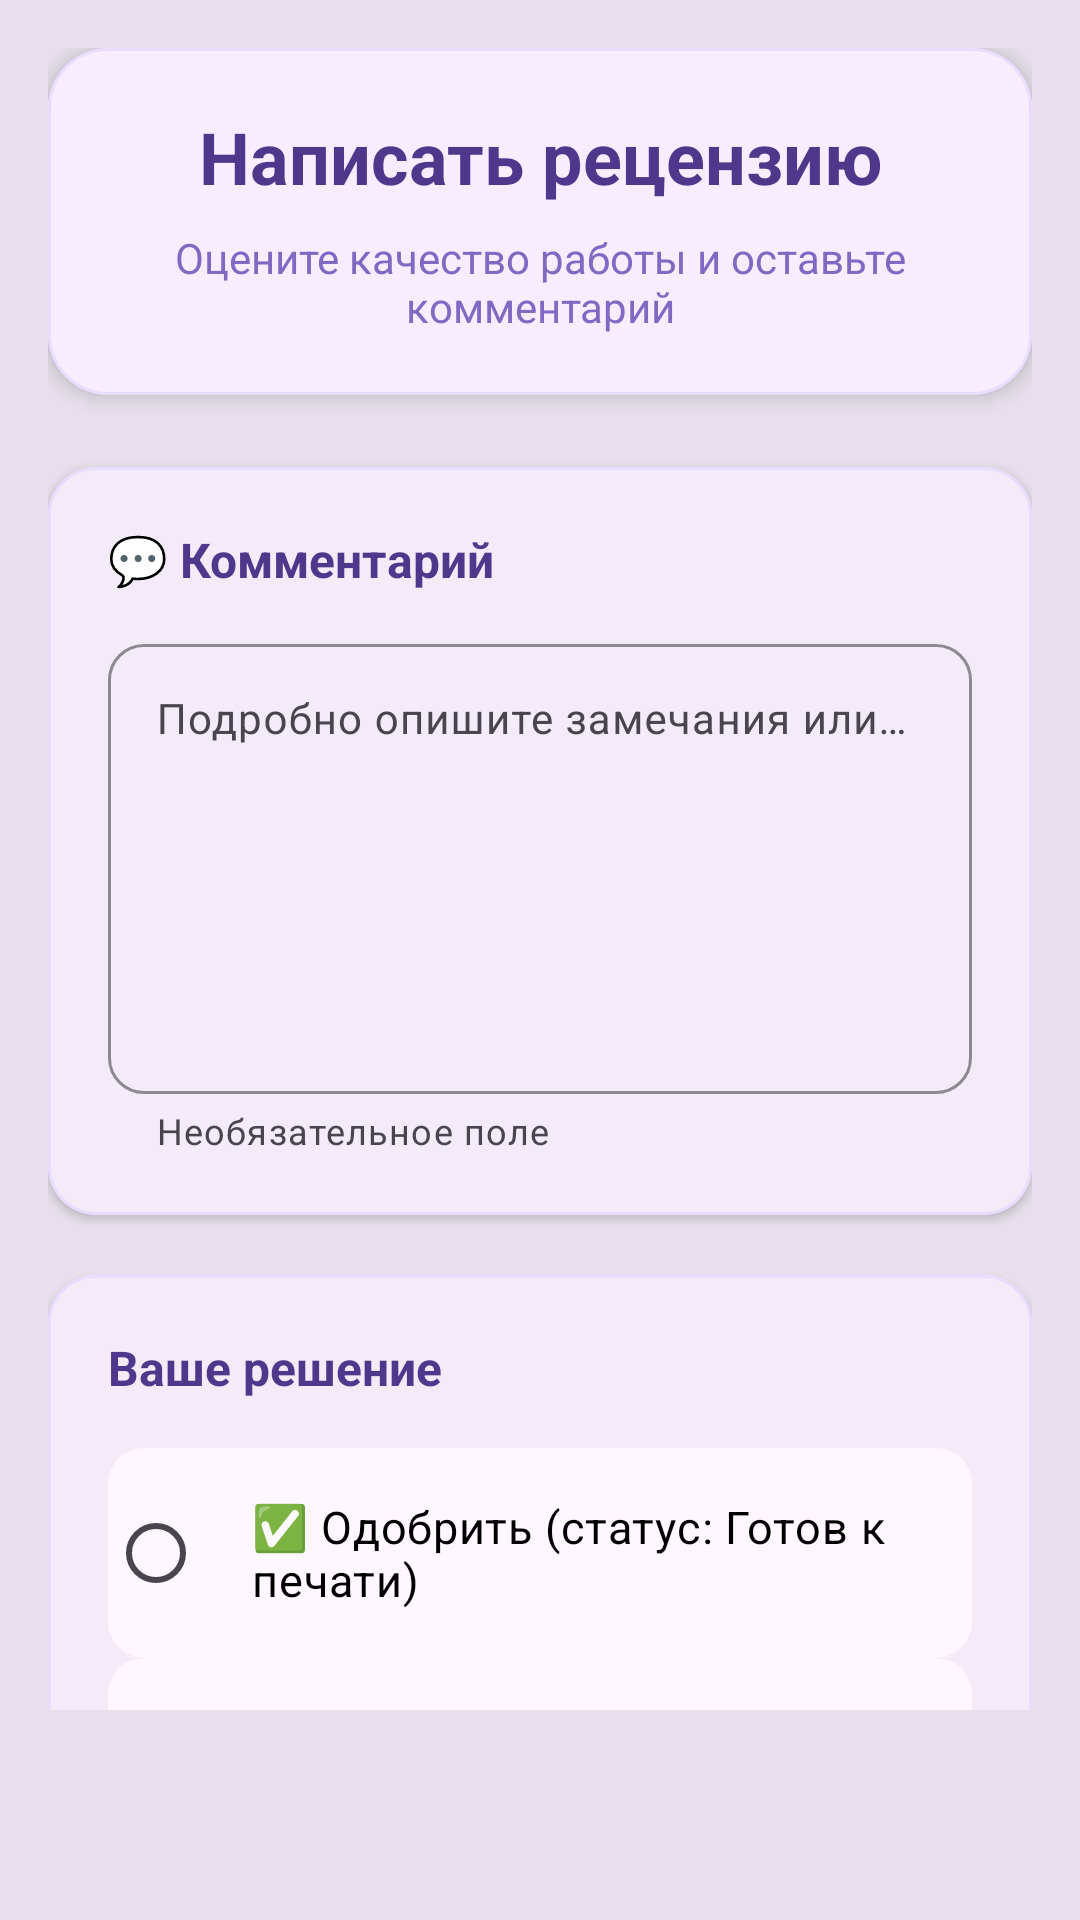

The Android layout XML behind this screen, and the referenced resources:
<!-- AndroidManifest.xml: application theme Theme.PublishingAPP -->
<!-- res/layout/fragment_write_review.xml -->
<?xml version="1.0" encoding="utf-8"?>
<androidx.core.widget.NestedScrollView xmlns:android="http://schemas.android.com/apk/res/android"
    xmlns:app="http://schemas.android.com/apk/res-auto"
    android:layout_width="match_parent"
    android:layout_height="match_parent"
    android:background="?colorSurfaceVariant"
    android:fillViewport="true"
    android:paddingBottom="70dp">

    <LinearLayout
        android:layout_width="match_parent"
        android:layout_height="wrap_content"
        android:orientation="vertical"
        android:padding="16dp"
        android:paddingBottom="80dp">

        
        <com.google.android.material.card.MaterialCardView
            android:layout_width="match_parent"
            android:layout_height="wrap_content"
            android:layout_marginBottom="24dp"
            app:cardCornerRadius="20dp"
            app:cardElevation="4dp"
            app:strokeWidth="1dp"
            app:strokeColor="@color/purple_20"
            android:backgroundTint="@color/purple_10">

            <LinearLayout
                android:layout_width="match_parent"
                android:layout_height="wrap_content"
                android:orientation="vertical"
                android:padding="20dp"
                android:gravity="center">

                <TextView
                    android:id="@+id/tvTitle"
                    android:layout_width="match_parent"
                    android:layout_height="wrap_content"
                    android:text="Написать рецензию"
                    android:textSize="24sp"
                    android:textStyle="bold"
                    android:textColor="@color/purple_80"
                    android:gravity="center"/>

                <TextView
                    android:layout_width="match_parent"
                    android:layout_height="wrap_content"
                    android:text="Оцените качество работы и оставьте комментарий"
                    android:textSize="14sp"
                    android:textColor="@color/purple_60"
                    android:gravity="center"
                    android:layout_marginTop="8dp"/>

            </LinearLayout>

        </com.google.android.material.card.MaterialCardView>

        
        <com.google.android.material.card.MaterialCardView
            android:layout_width="match_parent"
            android:layout_height="wrap_content"
            android:layout_marginBottom="20dp"
            app:cardCornerRadius="16dp"
            app:cardElevation="2dp"
            app:strokeWidth="1dp"
            app:strokeColor="@color/purple_20"
            android:backgroundTint="?colorSurface">

            <LinearLayout
                android:layout_width="match_parent"
                android:layout_height="wrap_content"
                android:orientation="vertical"
                android:padding="20dp">

                <TextView
                    android:layout_width="wrap_content"
                    android:layout_height="wrap_content"
                    android:text="💬 Комментарий"
                    android:textSize="16sp"
                    android:textStyle="bold"
                    android:textColor="@color/purple_80"
                    android:layout_marginBottom="12dp"/>

                <com.google.android.material.textfield.TextInputLayout
                    android:layout_width="match_parent"
                    android:layout_height="wrap_content"
                    style="@style/Widget.Material3.TextInputLayout.OutlinedBox"
                    app:boxCornerRadiusBottomEnd="12dp"
                    app:boxCornerRadiusBottomStart="12dp"
                    app:boxCornerRadiusTopEnd="12dp"
                    app:boxCornerRadiusTopStart="12dp"
                    app:boxStrokeColor="@color/purple_40"
                    app:hintTextColor="@color/purple_60"
                    app:helperText="Необязательное поле">

                    <com.google.android.material.textfield.TextInputEditText
                        android:id="@+id/etComment"
                        android:layout_width="match_parent"
                        android:layout_height="150dp"
                        android:gravity="start"
                        android:inputType="textMultiLine"
                        android:maxLines="10"
                        android:minLines="5"
                        android:textSize="14sp"
                        android:textColor="@color/purple_80"
                        android:hint="Подробно опишите замечания или укажите, что всё хорошо"/>

                </com.google.android.material.textfield.TextInputLayout>

            </LinearLayout>

        </com.google.android.material.card.MaterialCardView>

        
        <com.google.android.material.card.MaterialCardView
            android:layout_width="match_parent"
            android:layout_height="wrap_content"
            android:layout_marginBottom="20dp"
            app:cardCornerRadius="16dp"
            app:cardElevation="2dp"
            app:strokeWidth="1dp"
            app:strokeColor="@color/purple_20"
            android:backgroundTint="?colorSurface">

            <LinearLayout
                android:layout_width="match_parent"
                android:layout_height="wrap_content"
                android:orientation="vertical"
                android:padding="20dp">

                <TextView
                    android:layout_width="wrap_content"
                    android:layout_height="wrap_content"
                    android:text="Ваше решение"
                    android:textSize="16sp"
                    android:textStyle="bold"
                    android:textColor="@color/purple_80"
                    android:layout_marginBottom="16dp"/>

                <RadioGroup
                    android:id="@+id/radioGroupDecision"
                    android:layout_width="match_parent"
                    android:layout_height="wrap_content"
                    android:orientation="vertical">

                    <RadioButton
                        android:id="@+id/rbApprove"
                        android:layout_width="match_parent"
                        android:layout_height="wrap_content"
                        android:text="✅ Одобрить (статус: Готов к печати)"
                        android:textSize="15sp"
                        android:textColor="@color/black"
                        android:padding="16dp"
                        android:buttonTint="@color/green"
                        android:background="@drawable/selector_radio_approve"/>

                    <RadioButton
                        android:id="@+id/rbReject"
                        android:layout_width="match_parent"
                        android:layout_height="wrap_content"
                        android:text="❌ Отклонить (статус: Отменён)"
                        android:textSize="15sp"
                        android:textColor="@color/black"
                        android:padding="16dp"
                        android:buttonTint="@color/red_60"
                        android:background="@drawable/selector_radio_reject"/>

                    <RadioButton
                        android:id="@+id/rbRevision"
                        android:layout_width="match_parent"
                        android:layout_height="wrap_content"
                        android:text="✏️ Отправить на доработку (статус: Редактируется)"
                        android:textSize="15sp"
                        android:textColor="@color/black"
                        android:padding="16dp"
                        android:buttonTint="@color/orange"
                        android:background="@drawable/selector_radio_revision"/>

                </RadioGroup>

            </LinearLayout>

        </com.google.android.material.card.MaterialCardView>

        
        <com.google.android.material.card.MaterialCardView
            android:layout_width="match_parent"
            android:layout_height="wrap_content"
            android:layout_marginBottom="24dp"
            app:cardCornerRadius="12dp"
            app:cardBackgroundColor="@color/purple_10"
            app:strokeWidth="0dp">

            <LinearLayout
                android:layout_width="match_parent"
                android:layout_height="wrap_content"
                android:orientation="vertical"
                android:padding="16dp">

                <TextView
                    android:layout_width="wrap_content"
                    android:layout_height="wrap_content"
                    android:text="ℹ️ Информация"
                    android:textSize="14sp"
                    android:textStyle="bold"
                    android:textColor="@color/purple_80"
                    android:layout_marginBottom="8dp"/>

                <TextView
                    android:layout_width="match_parent"
                    android:layout_height="wrap_content"
                    android:text="После отправки решения статус заказа изменится автоматически:"
                    android:textSize="13sp"
                    android:textColor="@color/purple_70"
                    android:layout_marginBottom="8dp"/>

                <LinearLayout
                    android:layout_width="match_parent"
                    android:layout_height="wrap_content"
                    android:orientation="vertical"
                    android:divider="?android:dividerHorizontal"
                    android:showDividers="middle"
                    android:dividerPadding="8dp">

                    <TextView
                        android:layout_width="match_parent"
                        android:layout_height="wrap_content"
                        android:text="• Одобрить → «Готов к печати»"
                        android:textSize="12sp"
                        android:textColor="@color/green"/>

                    <TextView
                        android:layout_width="match_parent"
                        android:layout_height="wrap_content"
                        android:text="• Отклонить → «Отменён»"
                        android:textSize="12sp"
                        android:textColor="@color/red_60"/>

                    <TextView
                        android:layout_width="match_parent"
                        android:layout_height="wrap_content"
                        android:text="• На доработку → «Редактируется»"
                        android:textSize="12sp"
                        android:textColor="@color/orange"/>

                </LinearLayout>

            </LinearLayout>

        </com.google.android.material.card.MaterialCardView>

        
        <com.google.android.material.button.MaterialButton
            android:id="@+id/btnSubmit"
            android:layout_width="match_parent"
            android:layout_height="56dp"
            android:text="Отправить решение"
            android:textSize="16sp"
            android:textStyle="bold"
            app:cornerRadius="28dp"
            app:backgroundTint="@color/purple_80"
            android:textColor="@android:color/white"
            app:icon="@drawable/ic_send"
            app:iconGravity="textStart"
            app:iconTint="@android:color/white"
            android:layout_marginBottom="16dp"/>

        
        <ProgressBar
            android:id="@+id/progressBar"
            android:layout_width="48dp"
            android:layout_height="48dp"
            android:layout_gravity="center"
            android:visibility="gone"/>

    </LinearLayout>

</androidx.core.widget.NestedScrollView>
<!-- resources referenced by this layout -->
<resources>
  <color name="black">#FF000000</color>
  <color name="green">#4CAF50</color>
  <color name="orange">#FF9800</color>
  <color name="purple_10">#F6EDFF</color>
  <color name="purple_20">#E9DDFF</color>
  <color name="purple_40">#B69DF8</color>
  <color name="purple_60">#8069C2</color>
  <color name="purple_70">#6750A4</color>
  <color name="purple_80">#4F378B</color>
  <color name="red_60">#E53935</color>
  <!-- drawable ic_send (drawable) -->
  <vector xmlns:android="http://schemas.android.com/apk/res/android"
      android:width="128dp"
      android:height="128dp"
      android:viewportWidth="16"
      android:viewportHeight="16">
    <path
        android:pathData="m8,0c-0.258,0 -0.512,0.098 -0.707,0.293l-1.246,1.25l-1.766,1.73c-0.191,0.199 -0.281,0.441 -0.281,0.75c0,0.977 1,1 1,1c0.258,0 0.527,-0.129 0.719,-0.313l1.281,-1.281v7.57s0,1 1,1s1,-1 1,-1v-7.57l1.281,1.281c0.191,0.184 0.41,0.313 0.719,0.313c0,0 1,-0.023 1,-1c0,-0.309 -0.09,-0.551 -0.281,-0.75l-1.766,-1.73l-1.246,-1.25c-0.195,-0.195 -0.449,-0.293 -0.707,-0.293zM4.031,6.965c-1.66,-0.027 -3.031,1.371 -3.031,3.035v2.973c0,1.664 1.371,3.035 3.031,3.035h7.938c1.664,0 3.031,-1.371 3.031,-3.035v-2.973c0,-1.664 -1.367,-3.063 -3.031,-3.035l-1.969,0.035v2l1.969,-0.035c0.59,-0.008 1.031,0.445 1.031,1.035v2.973c0,0.59 -0.441,1.035 -1.031,1.035h-7.938c-0.586,0 -1.031,-0.445 -1.031,-1.035v-2.973c0,-0.59 0.445,-1.043 1.031,-1.035l1.969,0.035v-2zM4.031,6.965"
        android:fillColor="#2e3436"/>
  </vector>
  <!-- drawable selector_radio_approve (drawable) -->
  <?xml version="1.0" encoding="utf-8"?>
  <selector xmlns:android="http://schemas.android.com/apk/res/android">
      <item android:state_checked="true">
          <shape>
              <solid android:color="#E8F5E9"/>
              <corners android:radius="12dp"/>
              <stroke android:width="1dp" android:color="@color/green"/>
          </shape>
      </item>
      <item>
          <shape>
              <solid android:color="?colorSurface"/>
              <corners android:radius="12dp"/>
          </shape>
      </item>
  </selector>
  <!-- drawable selector_radio_reject (drawable) -->
  <?xml version="1.0" encoding="utf-8"?>
  <selector xmlns:android="http://schemas.android.com/apk/res/android">
      <item android:state_checked="true">
          <shape>
              <solid android:color="#FFEBEE"/>
              <corners android:radius="12dp"/>
              <stroke android:width="1dp" android:color="@color/red_60"/>
          </shape>
      </item>
      <item>
          <shape>
              <solid android:color="?colorSurface"/>
              <corners android:radius="12dp"/>
          </shape>
      </item>
  </selector>
  <!-- drawable selector_radio_revision (drawable) -->
  <?xml version="1.0" encoding="utf-8"?>
  <selector xmlns:android="http://schemas.android.com/apk/res/android">
      <item android:state_checked="true">
          <shape>
              <solid android:color="#FFF3E0"/>
              <corners android:radius="12dp"/>
              <stroke android:width="1dp" android:color="@color/orange"/>
          </shape>
      </item>
      <item>
          <shape>
              <solid android:color="?colorSurface"/>
              <corners android:radius="12dp"/>
          </shape>
      </item>
  </selector>
  <style name="Theme.PublishingAPP" parent="Base.Theme.PublishingAPP" />
  <style name="Base.Theme.PublishingAPP" parent="Theme.Material3.DayNight.NoActionBar">
          
          
      </style>
</resources>
